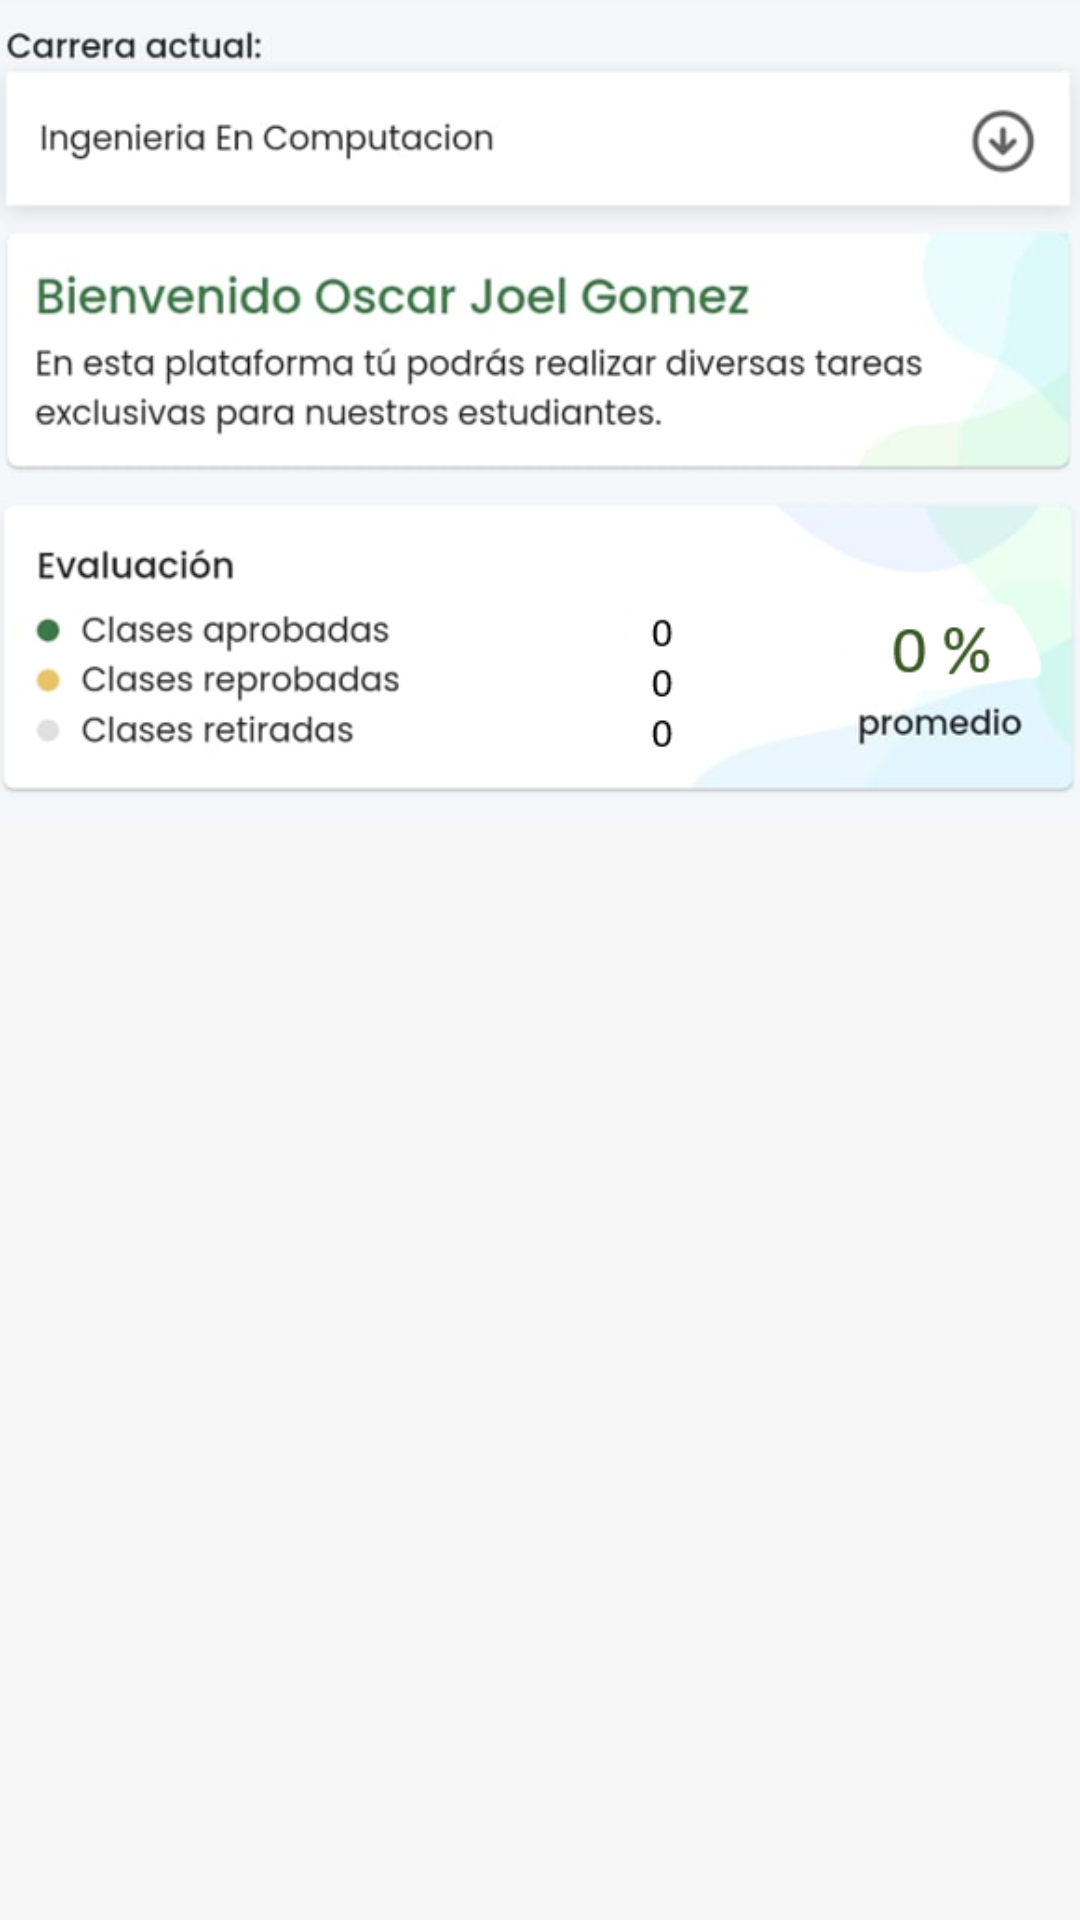

Android layout source for this screen:
<!-- AndroidManifest.xml: application theme Theme.ECampus -->
<!-- res/layout/fragment_inicio.xml -->
<?xml version="1.0" encoding="utf-8"?>
<RelativeLayout xmlns:android="http://schemas.android.com/apk/res/android"
    xmlns:app="http://schemas.android.com/apk/res-auto"
    xmlns:tools="http://schemas.android.com/tools"
    android:layout_width="match_parent"
    android:layout_height="match_parent"
    android:background="#7AEDEDED"
    tools:context=".InicioFragment">

    <ImageView
        android:id="@+id/imageView"
        android:layout_width="wrap_content"
        android:layout_height="wrap_content"
        android:adjustViewBounds="true"
        android:src="@drawable/inicio" />
</RelativeLayout>
<!-- resources referenced by this layout -->
<resources>
  <!-- drawable inicio: png bitmap (drawable, 107488 bytes) -->
  <style name="Theme.ECampus" parent="Theme.MaterialComponents.DayNight.DarkActionBar">
          
          <item name="colorPrimary">@color/purple_500</item>
          <item name="colorPrimaryVariant">@color/purple_700</item>
          <item name="colorOnPrimary">@color/white</item>
          
          <item name="colorSecondary">@color/teal_200</item>
          <item name="colorSecondaryVariant">@color/teal_700</item>
          <item name="colorOnSecondary">@color/black</item>
          
          <item name="android:statusBarColor">?attr/colorPrimaryVariant</item>
          
      </style>
  <!-- not gathered from this repository: default colours our renderer supplied (Android Studio template values) -->
  <color name="purple_500">#FF6200EE</color>
  <color name="purple_700">#FF3700B3</color>
  <color name="teal_200">#FF03DAC5</color>
  <color name="teal_700">#FF018786</color>
  <color name="black">#FF000000</color>
  <color name="white">#FFFFFFFF</color>
</resources>
